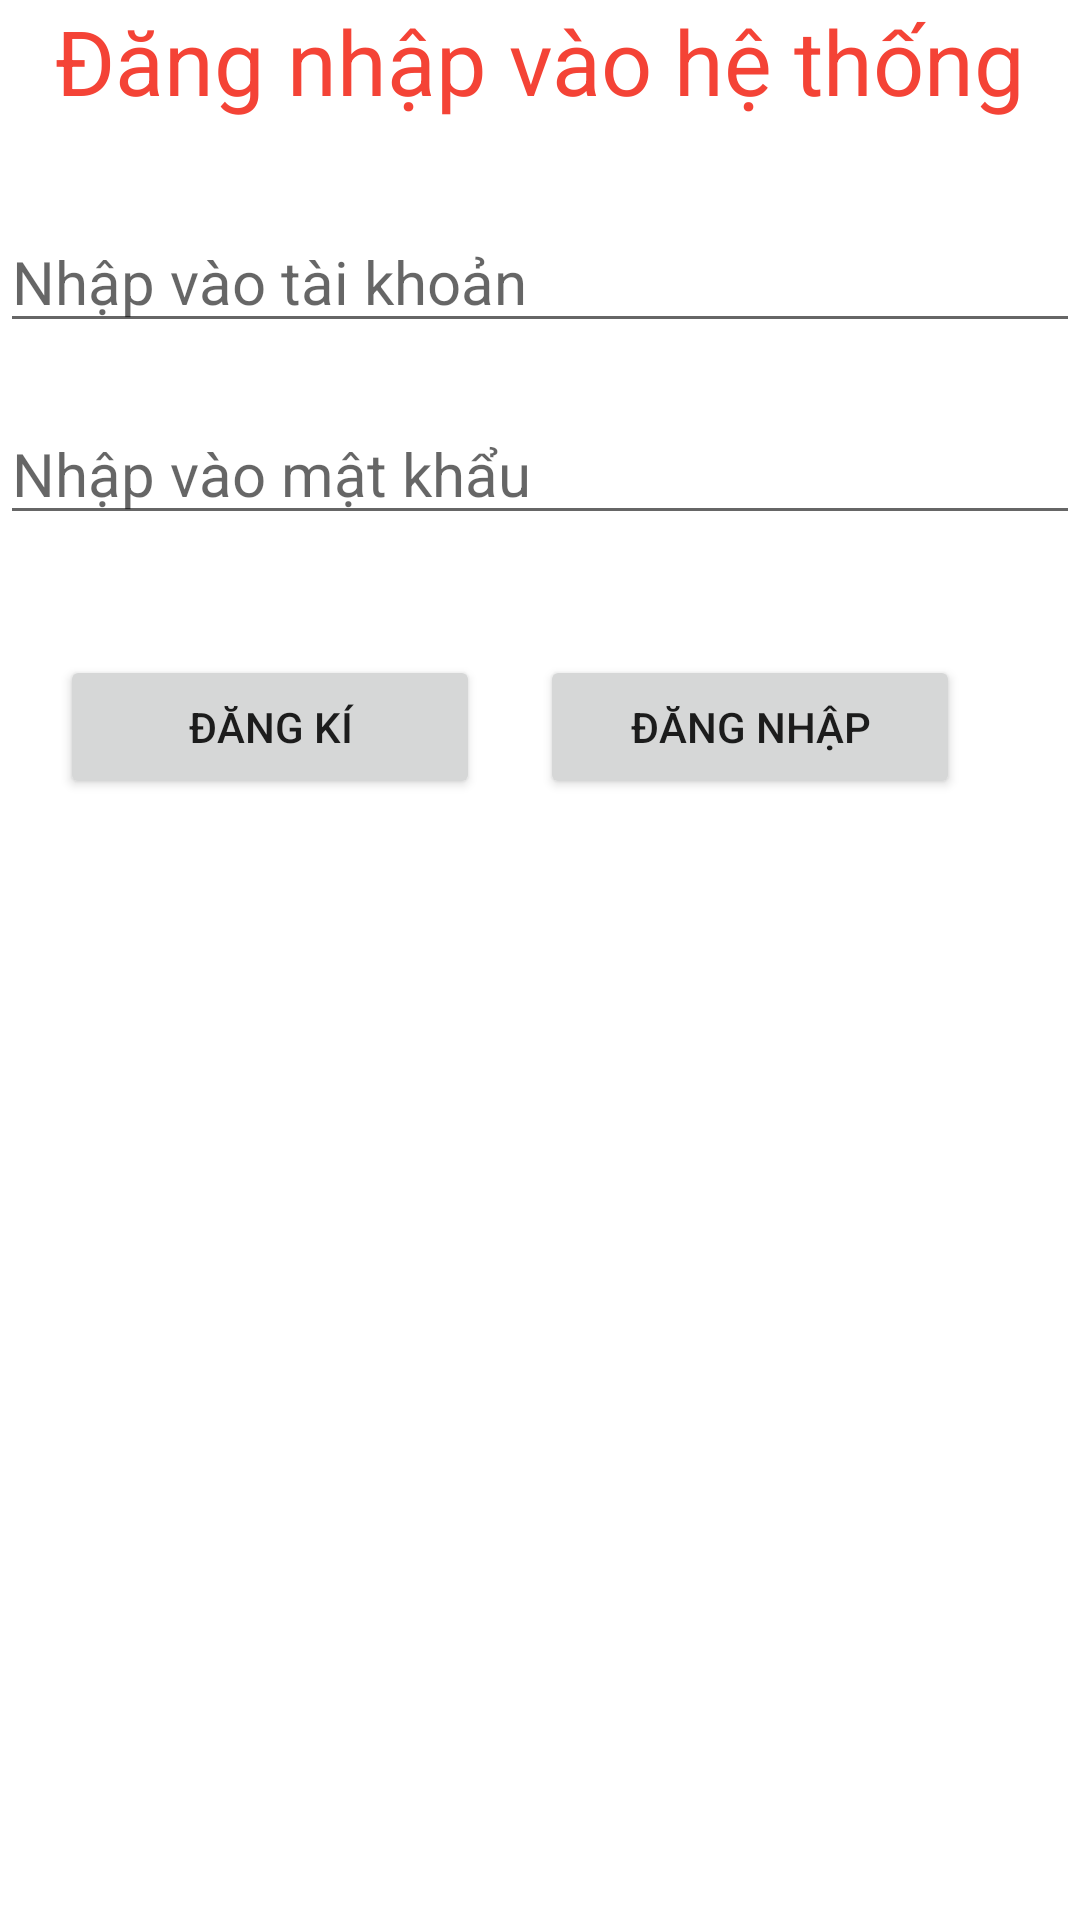

Here is an Android app screen rendered from its layout file. Give the layout XML and the strings, colors and styles it references.
<!-- AndroidManifest.xml: application theme AppTheme -->
<!-- res/layout/demo_retrofit2.xml -->
<?xml version="1.0" encoding="utf-8"?>
<androidx.constraintlayout.widget.ConstraintLayout xmlns:android="http://schemas.android.com/apk/res/android"
    android:layout_width="match_parent"
    android:layout_height="match_parent"
    xmlns:app="http://schemas.android.com/apk/res-auto">

    <TextView
        android:id="@+id/tv_dang_nhap_he_thong"
        android:layout_width="match_parent"
        android:layout_height="wrap_content"
        android:text="@string/demo_retrofit2_dang_nhap_he_thong"
        android:textSize="@dimen/sp_30"
        android:textColor="@color/red"
        android:gravity="center"
        />

    <EditText
        android:id="@+id/edt_user"
        android:layout_width="match_parent"
        app:layout_constraintTop_toBottomOf="@id/tv_dang_nhap_he_thong"
        app:layout_constraintStart_toStartOf="parent"
        android:hint="@string/demo_retrofit2_nhap_tai_khoan"
        android:layout_marginTop="@dimen/dp_30"
        android:textSize="@dimen/sp_20"
        />

    <EditText
        android:id="@+id/edt_pass"
        android:layout_width="match_parent"
        android:layout_height="wrap_content"
        app:layout_constraintTop_toBottomOf="@id/edt_user"
        app:layout_constraintStart_toStartOf="parent"
        android:hint="@string/demo_retrofit2_nhap_mat_khau"
        android:layout_marginTop="@dimen/dp_20"
        android:textSize="@dimen/sp_20"/>
    <Button
        android:id="@+id/btn_dang_ki"
        android:layout_width="@dimen/dp_140"
        android:layout_height="wrap_content"
        app:layout_constraintTop_toBottomOf="@id/edt_pass"
        app:layout_constraintStart_toStartOf="parent"
        android:layout_marginLeft="@dimen/dp_20"
        android:layout_marginTop="@dimen/dp_40"
        android:text="@string/dangki"
        />
    <Button
        android:id="@+id/btn_dang_nhap"
        android:layout_width="@dimen/dp_140"
        android:layout_height="wrap_content"
        android:layout_marginLeft="@dimen/dp_20"
        app:layout_constraintLeft_toRightOf="@id/btn_dang_ki"
        app:layout_constraintTop_toBottomOf="@id/edt_pass"
        android:layout_marginTop="@dimen/dp_40"
        android:text="@string/dangnhap"

        />


</androidx.constraintlayout.widget.ConstraintLayout>
<!-- resources referenced by this layout -->
<resources>
  <color name="red">#F44336</color>
  <dimen name="dp_140">140dp</dimen>
  <dimen name="dp_20">20sp</dimen>
  <dimen name="dp_30">30dp</dimen>
  <dimen name="dp_40">40dp</dimen>
  <dimen name="sp_20">20sp</dimen>
  <dimen name="sp_30">30sp</dimen>
  <string name="dangki">Đăng kí</string>
  <string name="dangnhap">Đăng nhập</string>
  <string name="demo_retrofit2_dang_nhap_he_thong">Đăng nhập vào hệ thống </string>
  <string name="demo_retrofit2_nhap_mat_khau">Nhập vào mật khẩu</string>
  <string name="demo_retrofit2_nhap_tai_khoan">Nhập vào tài khoản</string>
  <style name="AppTheme" parent="Theme.MaterialComponents.Light.NoActionBar">
          
          <item name="colorPrimary">@color/colorPrimary</item>
          <item name="colorPrimaryDark">@color/colorPrimaryDark</item>
          <item name="colorAccent">@color/colorAccent</item>
          <item name="windowNoTitle">true</item>
          <item name="android:windowFullscreen">true</item>
      </style>
  <color name="colorPrimary">#D32F2F</color>
  <color name="colorPrimaryDark">#F44336</color>
  <color name="colorAccent">#E56E3C</color>
</resources>
